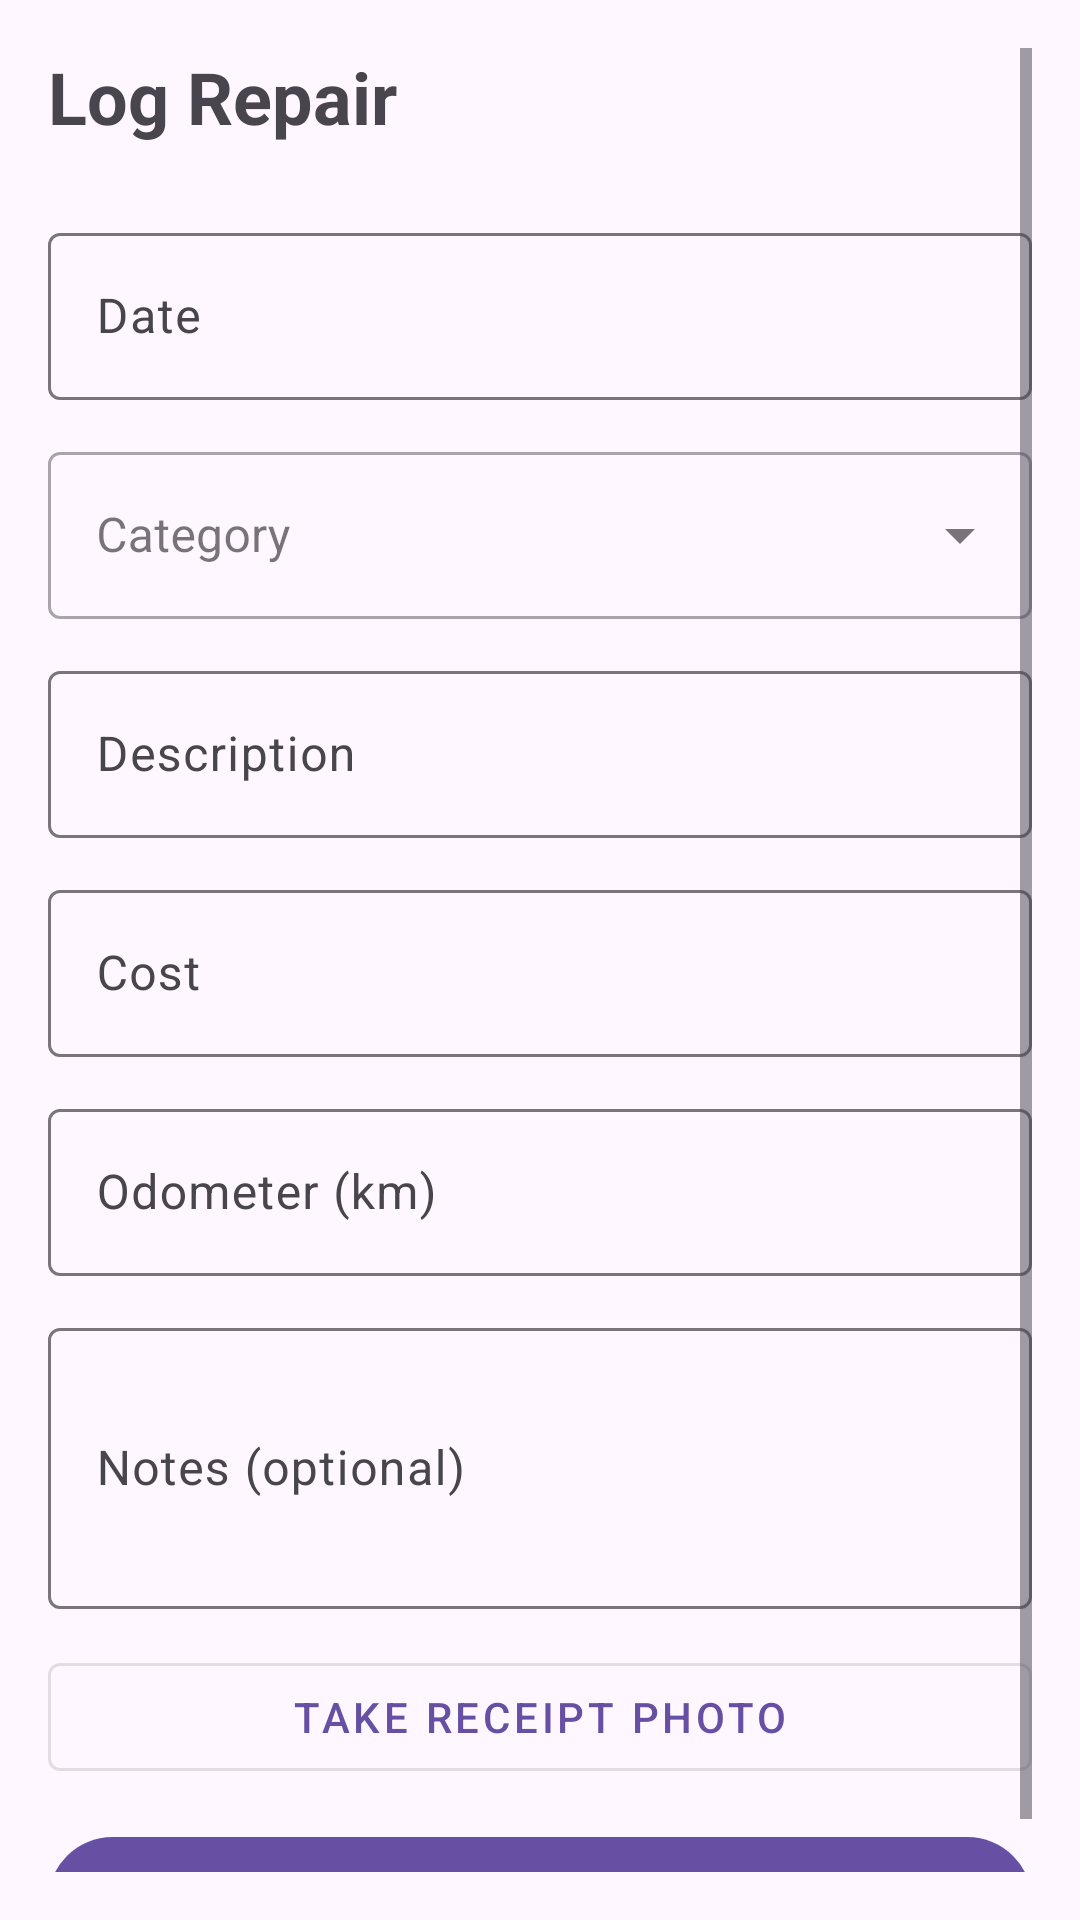

Layout XML and referenced resources for this Android screen:
<!-- AndroidManifest.xml: application theme Theme.CarDiary -->
<!-- res/layout/fragment_repair.xml -->
<?xml version="1.0" encoding="utf-8"?>
<ScrollView xmlns:android="http://schemas.android.com/apk/res/android"
    xmlns:tools="http://schemas.android.com/tools"
    android:layout_width="match_parent"
    android:layout_height="match_parent"
    android:padding="16dp">

    <LinearLayout
        android:layout_width="match_parent"
        android:layout_height="wrap_content"
        android:orientation="vertical">

        <TextView
            android:layout_width="wrap_content"
            android:layout_height="wrap_content"
            android:text="@string/log_repair"
            android:textSize="24sp"
            android:textStyle="bold"
            android:layout_marginBottom="24dp"/>

        <com.google.android.material.textfield.TextInputLayout
            android:layout_width="match_parent"
            android:layout_height="wrap_content"
            android:hint="@string/date_repair"
            android:layout_marginBottom="12dp">
            <com.google.android.material.textfield.TextInputEditText
                android:id="@+id/etDate"
                android:layout_width="match_parent"
                android:layout_height="wrap_content"
                android:focusable="false"
                android:clickable="true"/>
        </com.google.android.material.textfield.TextInputLayout>

        <com.google.android.material.textfield.TextInputLayout
            android:id="@+id/tilCategory"
            style="@style/Widget.MaterialComponents.TextInputLayout.OutlinedBox.ExposedDropdownMenu"
            android:layout_width="match_parent"
            android:layout_height="wrap_content"
            android:hint="@string/category"
            android:layout_marginBottom="12dp">
            <AutoCompleteTextView
                android:id="@+id/actvCategory"
                android:layout_width="match_parent"
                android:layout_height="wrap_content"
                android:focusable="false"
                android:clickable="true"
                tools:ignore="LabelFor" />
        </com.google.android.material.textfield.TextInputLayout>

        <com.google.android.material.textfield.TextInputLayout
            android:layout_width="match_parent"
            android:layout_height="wrap_content"
            android:hint="@string/description"
            android:layout_marginBottom="12dp">
            <com.google.android.material.textfield.TextInputEditText
                android:id="@+id/etDescription"
                android:layout_width="match_parent"
                android:layout_height="wrap_content"
                android:inputType="text"/>
        </com.google.android.material.textfield.TextInputLayout>

        <com.google.android.material.textfield.TextInputLayout
            android:layout_width="match_parent"
            android:layout_height="wrap_content"
            android:hint="@string/cost"
            android:layout_marginBottom="12dp">
            <com.google.android.material.textfield.TextInputEditText
                android:id="@+id/etCost"
                android:layout_width="match_parent"
                android:layout_height="wrap_content"
                android:inputType="numberDecimal"/>
        </com.google.android.material.textfield.TextInputLayout>

        <com.google.android.material.textfield.TextInputLayout
            android:layout_width="match_parent"
            android:layout_height="wrap_content"
            android:hint="@string/odometer_km_repair"
            android:layout_marginBottom="12dp">
            <com.google.android.material.textfield.TextInputEditText
                android:id="@+id/etOdometer"
                android:layout_width="match_parent"
                android:layout_height="wrap_content"
                android:inputType="number"/>
        </com.google.android.material.textfield.TextInputLayout>

        <com.google.android.material.textfield.TextInputLayout
            android:layout_width="match_parent"
            android:layout_height="wrap_content"
            android:hint="@string/notes_optional_repair"
            android:layout_marginBottom="12dp">
            <com.google.android.material.textfield.TextInputEditText
                android:id="@+id/etNotes"
                android:layout_width="match_parent"
                android:layout_height="wrap_content"
                android:inputType="textMultiLine"
                android:lines="3"/>
        </com.google.android.material.textfield.TextInputLayout>

        <com.google.android.material.button.MaterialButton
            android:id="@+id/btnTakePhoto"
            style="@style/Widget.MaterialComponents.Button.OutlinedButton"
            android:layout_width="match_parent"
            android:layout_height="wrap_content"
            android:text="@string/take_receipt_photo_repair"
            android:layout_marginBottom="12dp"/>

        <ImageView
            android:id="@+id/ivReceipt"
            android:layout_width="match_parent"
            android:layout_height="200dp"
            android:scaleType="centerCrop"
            android:visibility="gone"
            android:contentDescription="@string/receipt_photo_repair"
            android:layout_marginBottom="16dp"/>

        <com.google.android.material.button.MaterialButton
            android:id="@+id/btnSaveRepair"
            android:layout_width="match_parent"
            android:layout_height="wrap_content"
            android:text="@string/save_repair_entry"
            android:padding="12dp"/>

    </LinearLayout>

</ScrollView>
<!-- resources referenced by this layout -->
<resources>
  <string name="category">Category</string>
  <string name="cost">Cost</string>
  <string name="date_repair">Date</string>
  <string name="description">Description</string>
  <string name="log_repair">Log Repair</string>
  <string name="notes_optional_repair">Notes (optional)</string>
  <string name="odometer_km_repair">Odometer (km)</string>
  <string name="receipt_photo_repair">Receipt photo</string>
  <string name="save_repair_entry">Save Repair Entry</string>
  <string name="take_receipt_photo_repair">Take Receipt Photo</string>
  <style name="Theme.CarDiary" parent="Base.Theme.CarDiary" />
  <style name="Base.Theme.CarDiary" parent="Theme.Material3.DayNight.NoActionBar">
          
          
      </style>
</resources>
